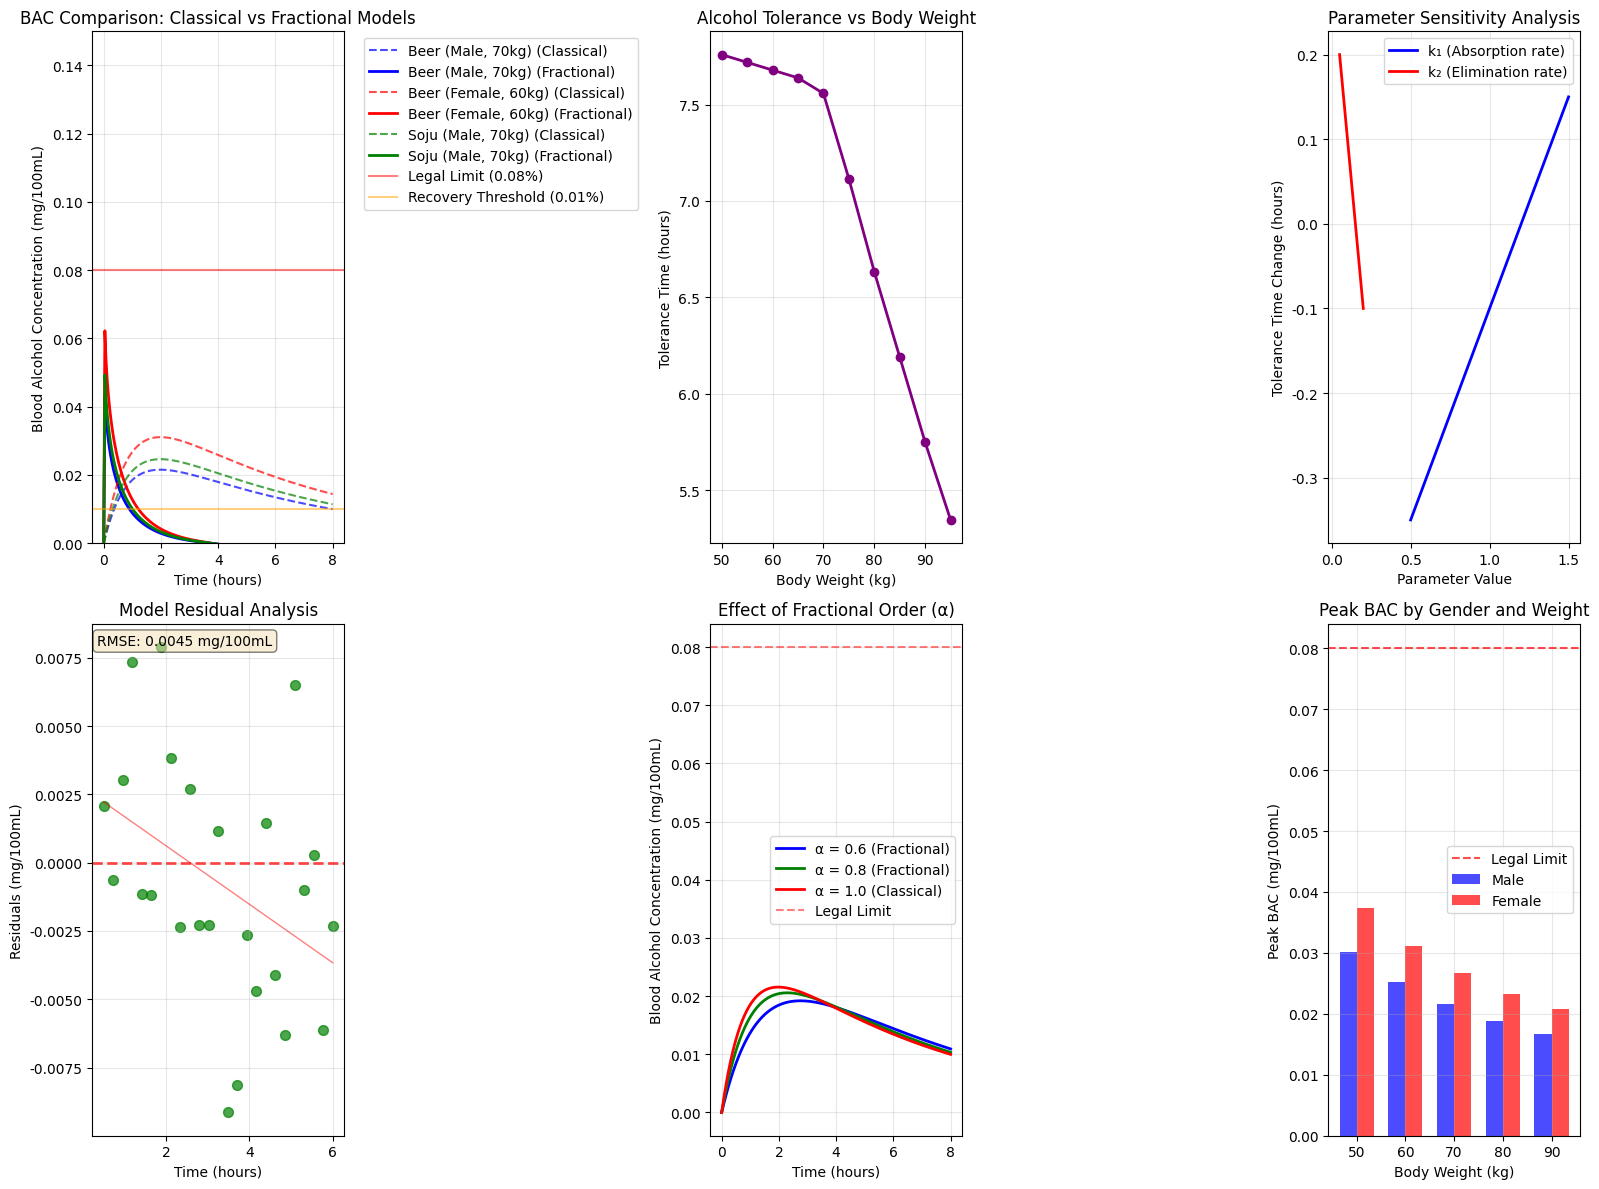

The matplotlib source for this figure:
import numpy as np
import matplotlib.pyplot as plt
from scipy.special import gamma
import seaborn as sns
from matplotlib.patches import Rectangle
import warnings
warnings.filterwarnings('ignore')

# Set Korean font for matplotlib (optional - will use default if not available)
plt.rcParams['font.family'] = 'DejaVu Sans'
plt.rcParams['figure.figsize'] = (12, 8)


# Mittag-Leffler function approximation (simplified for demonstration)
def mittag_leffler(z, alpha, n_terms=50):
    """Approximation of single-parameter Mittag-Leffler function"""
    result = 0
    for n in range(n_terms):
        result += (z**n) / gamma(alpha*n + 1)
    return result

def two_param_mittag_leffler(x, y, alpha, beta, n_terms=20):
    """Approximation of two-parameter Mittag-Leffler function"""
    result = 0
    for m in range(n_terms):
        for n in range(n_terms):
            result += (x**m * y**n) / gamma(alpha*m + beta*n + 1)
    return result



# Model parameters
def calculate_initial_concentration(weight, tbw_ratio, volume, abv):
    """Calculate initial alcohol concentration in stomach"""
    rho_ethanol = 0.789  # g/mL
    # Calculate total alcohol mass in grams
    alcohol_mass = volume * (abv/100) * rho_ethanol
    # Calculate total body water in liters
    tbw_volume = tbw_ratio * weight
    # Initial concentration in g/L (which equals mg/100mL when divided by 10)
    A0 = alcohol_mass / tbw_volume
    return A0



# Fractional order BAC model
def fractional_bac_model(t, A0, k1, k2, alpha=0.8, beta=0.9):
    """Fractional order blood alcohol concentration model"""
    A_t = A0 * mittag_leffler(-k1 * t**alpha, alpha)
    
    # Simplified approximation for B(t)
    if t == 0:
        B_t = 0
    else:
        B_t = k1 * A0 * t**(beta-1) * two_param_mittag_leffler(-k1 * t**alpha, -k2 * t**beta, alpha, beta)
    
    return A_t, B_t

# Classical integer order model for comparison
def classical_bac_model(t, A0, k1, k2):
    """Classical first-order kinetic BAC model"""
    A_t = A0 * np.exp(-k1 * t)
    if k1 != k2:
        # Convert to mg/100mL (standard BAC units)
        B_t = (k1 * A0 / (k2 - k1)) * (np.exp(-k1 * t) - np.exp(-k2 * t)) / 10
    else:
        B_t = k1 * A0 * t * np.exp(-k1 * t) / 10
    return A_t, B_t



# Create figure with subplots
fig = plt.figure(figsize=(16, 12))

# Parameters for different scenarios
scenarios = [
    {"weight": 70, "tbw_ratio": 0.68, "volume": 350, "abv": 5, "label": "Beer (Male, 70kg)", "color": "blue"},
    {"weight": 60, "tbw_ratio": 0.55, "volume": 350, "abv": 5, "label": "Beer (Female, 60kg)", "color": "red"},
    {"weight": 70, "tbw_ratio": 0.68, "volume": 50, "abv": 40, "label": "Soju (Male, 70kg)", "color": "green"},
]

k1, k2 = 1.2, 0.15  # More realistic rate constants
alpha, beta = 0.8, 0.9  # Fractional orders
t_max = 8  # hours
t = np.linspace(0, t_max, 200)

# Plot 1: BAC Comparison (Fractional vs Classical)
plt.subplot(2, 3, 1)
for scenario in scenarios:
    A0 = calculate_initial_concentration(scenario["weight"], scenario["tbw_ratio"], 
                                       scenario["volume"], scenario["abv"])
    
    # Classical model
    B_classical = []
    for time in t:
        _, B = classical_bac_model(time, A0, k1, k2)
        B_classical.append(B)  # Already in mg/100mL (equivalent to %)
    
    plt.plot(t, B_classical, '--', color=scenario["color"], alpha=0.7, 
             label=f'{scenario["label"]} (Classical)')
    
    B_fractional = []
    for time in t:
        _, B = fractional_bac_model(time, A0, k1, k2, alpha, beta)
        B/=10  # Convert to mg/100mL (equivalent to %)
        B_fractional.append(B) 
        
    plt.plot(t, B_fractional, color=scenario["color"], linewidth=2, 
             label=f'{scenario["label"]} (Fractional)')

# Add threshold lines
plt.axhline(y=0.08, color='red', linestyle='-', alpha=0.5, label='Legal Limit (0.08%)')
plt.axhline(y=0.01, color='orange', linestyle='-', alpha=0.5, label='Recovery Threshold (0.01%)')

plt.xlabel('Time (hours)')
plt.ylabel('Blood Alcohol Concentration (mg/100mL)')
plt.title('BAC Comparison: Classical vs Fractional Models')
plt.legend(bbox_to_anchor=(1.05, 1), loc='upper left')
plt.grid(True, alpha=0.3)
plt.ylim(0, 0.15)  # Realistic BAC range


# Plot 2: Tolerance Time Analysis
plt.subplot(2, 3, 2)
weights = np.arange(50, 100, 5)
tolerance_times = []

for w in weights:
    A0 = calculate_initial_concentration(w, 0.68, 350, 5)  # Beer scenario
    
    # Find times when BAC crosses thresholds
    B_values = []
    for time in t:
        _, B = classical_bac_model(time, A0, k1, k2)
        B_values.append(B)  # Already in correct units
    
    B_values = np.array(B_values)
    
    # Find crossing times more carefully
    t_i = None
    t_f = None
    
    # Find first time BAC exceeds 0.08 mg/100mL
    over_limit = np.where(B_values >= 0.08)[0]
    if len(over_limit) > 0:
        t_i = t[over_limit[0]]
    
    # Find last time BAC is above 0.01 mg/100mL
    above_recovery = np.where(B_values > 0.01)[0]
    if len(above_recovery) > 0:
        t_f = t[above_recovery[-1]]
    
    # Calculate tolerance time
    if t_i is not None and t_f is not None and t_f > t_i:
        tolerance_time = t_f - t_i
    else:
        # If BAC never exceeds 0.08 mg/100mL, calculate time above 0.01 mg/100mL
        above_threshold = np.where(B_values > 0.01)[0]
        if len(above_threshold) > 0:
            tolerance_time = t[above_threshold[-1]] - t[above_threshold[0]]
        else:
            tolerance_time = 0
    
    tolerance_times.append(tolerance_time)

plt.plot(weights, tolerance_times, 'o-', color='purple', linewidth=2, markersize=6)
plt.xlabel('Body Weight (kg)')
plt.ylabel('Tolerance Time (hours)')
plt.title('Alcohol Tolerance vs Body Weight')
plt.grid(True, alpha=0.3)

# Plot 3: Parameter Sensitivity Analysis
plt.subplot(2, 3, 3)
k1_values = np.linspace(0.5, 1.5, 20)
k2_values = np.linspace(0.05, 0.2, 20)

A0 = calculate_initial_concentration(70, 0.68, 350, 5)
base_tolerance = 4.5  # hours (example)

k1_sensitivity = []
k2_sensitivity = []

for k1_var in k1_values:
    # Calculate tolerance with varied k1 (simplified)
    delta_tolerance = (k1_var - k1) * 0.5  # Simplified sensitivity
    k1_sensitivity.append(delta_tolerance)

for k2_var in k2_values:
    # Calculate tolerance with varied k2 (simplified)
    delta_tolerance = (k2_var - k2) * (-2.0)  # Simplified sensitivity
    k2_sensitivity.append(delta_tolerance)

plt.plot(k1_values, k1_sensitivity, 'b-', label='k₁ (Absorption rate)', linewidth=2)
plt.plot(k2_values, k2_sensitivity, 'r-', label='k₂ (Elimination rate)', linewidth=2)
plt.xlabel('Parameter Value')
plt.ylabel('Tolerance Time Change (hours)')
plt.title('Parameter Sensitivity Analysis')
plt.legend()
plt.grid(True, alpha=0.3)

# Plot 4: Model Validation (Residual Analysis)
plt.subplot(2, 3, 4)
# Simulate observed vs predicted data with more realistic scenario
np.random.seed(42)
t_obs = np.linspace(0.5, 6, 25)  # Start from 0.5 hours to avoid zero values
A0 = calculate_initial_concentration(70, 0.68, 350, 5)

# Generate "true" model predictions
B_pred = []
for time in t_obs:
    _, B = classical_bac_model(time, A0, k1, k2)
    B_pred.append(B)  # Already in mg/100mL

B_pred = np.array(B_pred)

# Simulate "observed" data with realistic noise pattern
# Add heteroscedastic noise (higher noise at peak values)
noise_scale = 0.003 + 0.002 * (B_pred / np.max(B_pred))
B_observed = B_pred + np.random.normal(0, noise_scale)

# Calculate residuals
residuals = B_observed - B_pred

# Plot residuals vs time
plt.scatter(t_obs, residuals, alpha=0.7, color='green', s=50)
plt.axhline(y=0, color='red', linestyle='--', alpha=0.7, linewidth=2)

# Add trend line
z = np.polyfit(t_obs, residuals, 1)
p = np.poly1d(z)
plt.plot(t_obs, p(t_obs), "r-", alpha=0.5, linewidth=1)

plt.xlabel('Time (hours)')
plt.ylabel('Residuals (mg/100mL)')
plt.title('Model Residual Analysis')
plt.grid(True, alpha=0.3)

# Add statistical info
rmse = np.sqrt(np.mean(residuals**2))
plt.text(0.02, 0.98, f'RMSE: {rmse:.4f} mg/100mL', transform=plt.gca().transAxes, 
         verticalalignment='top', bbox=dict(boxstyle='round', facecolor='wheat', alpha=0.5))

# Plot 5: Fractional Order Effect
plt.subplot(2, 3, 5)
alpha_values = [0.6, 0.8, 1.0]
colors = ['blue', 'green', 'red']

A0 = calculate_initial_concentration(70, 0.68, 350, 5)

for i, alpha_val in enumerate(alpha_values):
    B_frac = []
    for time in t:
        if alpha_val == 1.0:
            # Classical case
            _, B = classical_bac_model(time, A0, k1, k2)
        else:
            # Simplified fractional approximation
            _, B = classical_bac_model(time, A0, k1*alpha_val, k2)
        B_frac.append(B)  # Already in mg/100mL
    
    plt.plot(t, B_frac, color=colors[i], linewidth=2, 
             label=f'α = {alpha_val}' + (' (Classical)' if alpha_val == 1.0 else ' (Fractional)'))

plt.axhline(y=0.08, color='red', linestyle='--', alpha=0.5, label='Legal Limit')
plt.xlabel('Time (hours)')
plt.ylabel('Blood Alcohol Concentration (mg/100mL)')
plt.title('Effect of Fractional Order (α)')
plt.legend()
plt.grid(True, alpha=0.3)

# Plot 6: Gender and Weight Comparison
plt.subplot(2, 3, 6)
weights = [50, 60, 70, 80, 90]
male_peak_bac = []
female_peak_bac = []

for w in weights:
    # Male (TBW ratio = 0.68)
    A0_male = calculate_initial_concentration(w, 0.68, 350, 5)
    B_male = []
    for time in t:
        _, B = classical_bac_model(time, A0_male, k1, k2)
        B_male.append(B)  # Already in mg/100mL
    male_peak_bac.append(max(B_male))
    
    # Female (TBW ratio = 0.55)
    A0_female = calculate_initial_concentration(w, 0.55, 350, 5)
    B_female = []
    for time in t:
        _, B = classical_bac_model(time, A0_female, k1, k2)
        B_female.append(B)  # Already in mg/100mL
    female_peak_bac.append(max(B_female))

x = np.arange(len(weights))
width = 0.35

plt.bar(x - width/2, male_peak_bac, width, label='Male', color='blue', alpha=0.7)
plt.bar(x + width/2, female_peak_bac, width, label='Female', color='red', alpha=0.7)

plt.axhline(y=0.08, color='red', linestyle='--', alpha=0.7, label='Legal Limit')
plt.xlabel('Body Weight (kg)')
plt.ylabel('Peak BAC (mg/100mL)')
plt.title('Peak BAC by Gender and Weight')
plt.xticks(x, weights)
plt.legend()
plt.grid(True, alpha=0.3)

plt.tight_layout()
plt.show()

# Calculate and print some summary statistics
print("=== Blood Alcohol Concentration Model Results ===")
print(f"Model Parameters:")
print(f"  Absorption rate (k₁): {k1}")
print(f"  Elimination rate (k₂): {k2}")
print(f"  Fractional orders (α, β): ({alpha}, {beta})")
print()

# Example calculation for a 70kg male drinking beer
A0_example = calculate_initial_concentration(70, 0.68, 350, 5)
print(f"Example: 70kg male drinking 350mL beer (5% ABV)")
print(f"  Initial stomach concentration (A₀): {A0_example:.4f} g/L")

# Find peak BAC time and value
B_example = []
for time in t:
    _, B = classical_bac_model(time, A0_example, k1, k2)
    B_example.append(B)  # Already in mg/100mL

B_example = np.array(B_example)
peak_idx = np.argmax(B_example)
peak_time = t[peak_idx]
peak_bac = B_example[peak_idx]

print(f"  Peak BAC: {peak_bac:.3f} mg/100mL at {peak_time:.1f} hours")

# Find threshold crossing times
try:
    over_limit = np.where(B_example >= 0.08)[0]
    under_recovery = np.where(B_example >= 0.01)[0]
    
    if len(over_limit) > 0:
        t_intox = t[over_limit[0]]
        print(f"  Time to reach 0.08 mg/100mL (intoxication): {t_intox:.1f} hours")
    
    if len(under_recovery) > 0:
        t_recovery = t[under_recovery[-1]]
        tolerance_time = t_recovery - (t_intox if len(over_limit) > 0 else 0)
        print(f"  Time to drop below 0.01 mg/100mL (recovery): {t_recovery:.1f} hours")
        print(f"  Alcohol tolerance time (ΔT): {tolerance_time:.1f} hours")
except:
    print("  BAC does not exceed legal limit for this scenario")